Run: headless pygame with SDL's dummy video driver; simulated clock (each Clock.tick advances the game by its frame time, no real sleeping); random seed 0; keys injected as events and as key.get_pressed() state; no mouse input.
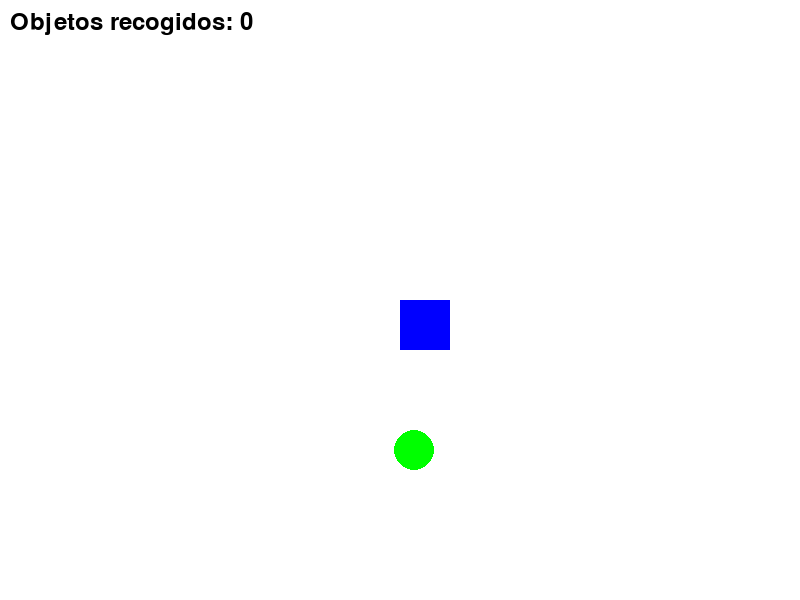
Frame 1 of 4 · flips 1–60 · no input
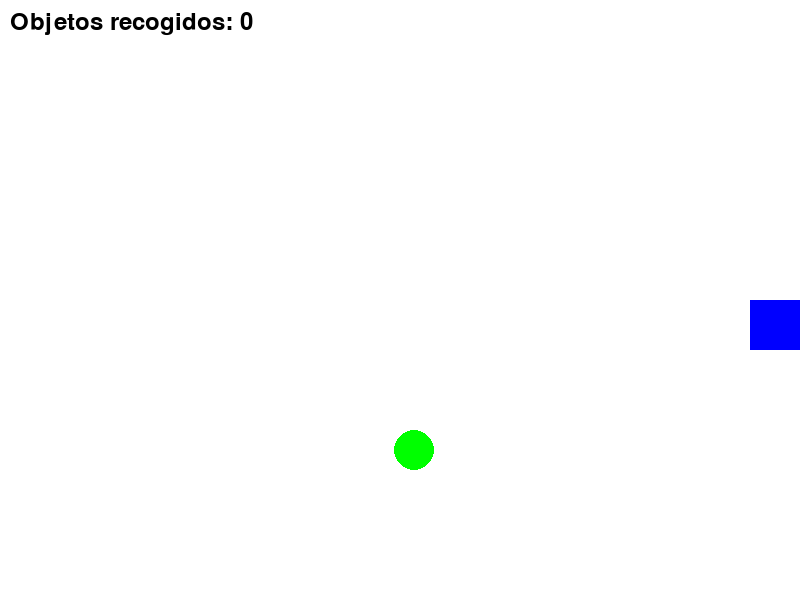
Frame 2 of 4 · flips 61–180 · tapped SPACE, RETURN · held RIGHT (→), D
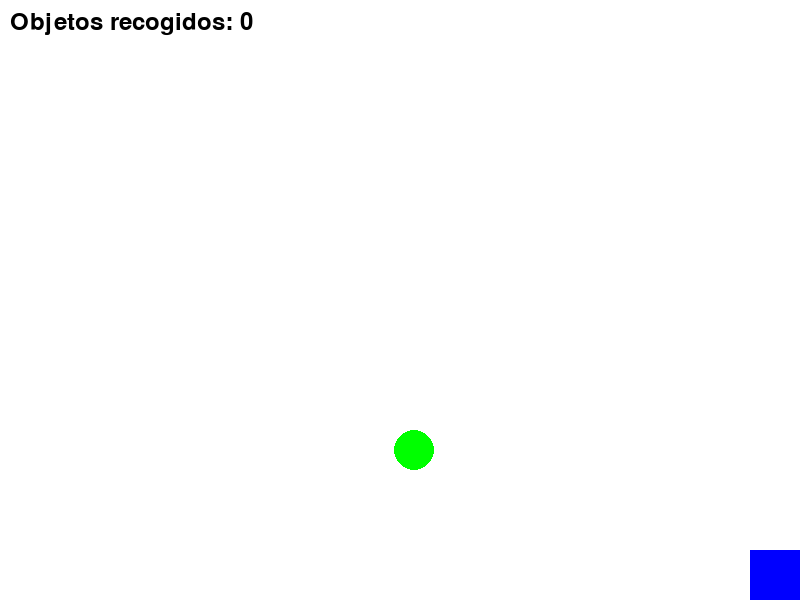
Frame 3 of 4 · flips 181–300 · held DOWN (↓), S
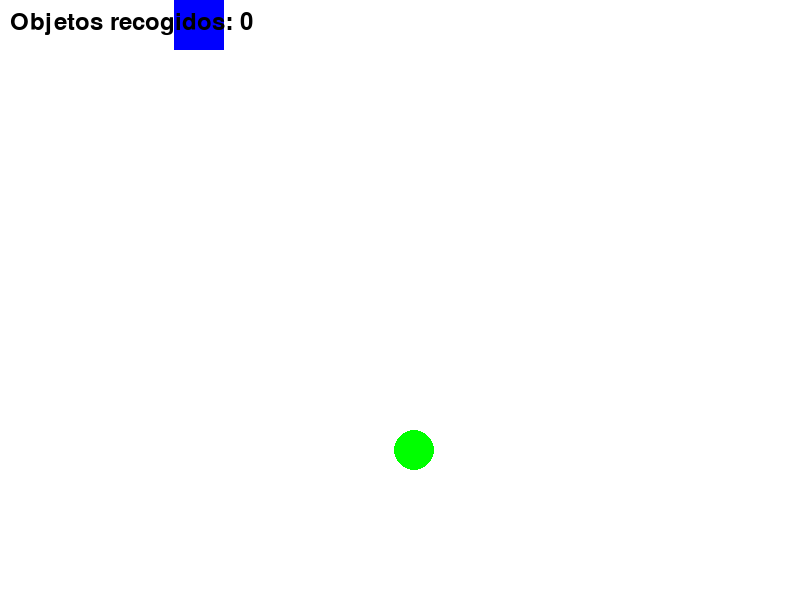
Frame 4 of 4 · flips 301–420 · held LEFT (←), A, UP (↑), W

The pygame program that drew these frames:

import pygame
import random
pygame.init()

ventana = pygame.display.set_mode((800, 600))
blanco = (255, 255, 255)
azul = (0, 0, 255)
verde = (0, 255, 0)
font = pygame.font.Font(None, 36)

jugador = pygame.Rect(400, 300, 50, 50)
velocidad = 300
clock = pygame.time.Clock()
player_x = float(jugador.x)
player_y = float(jugador.y)

radio = 20
contador = 0
objetivo_x = random.randint(radio, 800 - radio)
objetivo_y = random.randint(radio, 600 - radio)

corriendo = True
while corriendo:
    for evento in pygame.event.get():
        if evento.type == pygame.QUIT:
            corriendo = False

    teclas = pygame.key.get_pressed()
    dt = clock.tick(60) / 1000.0

    if teclas[pygame.K_LEFT]: player_x -= velocidad * dt
    if teclas[pygame.K_RIGHT]: player_x += velocidad * dt
    if teclas[pygame.K_UP]: player_y -= velocidad * dt
    if teclas[pygame.K_DOWN]: player_y += velocidad * dt

    player_x = max(0, min(800 - jugador.width, player_x))
    player_y = max(0, min(600 - jugador.height, player_y))
    jugador.x = int(player_x)
    jugador.y = int(player_y)

    distancia = ((jugador.centerx - objetivo_x)**2 + (jugador.centery - objetivo_y)**2)**0.5
    if distancia < radio + jugador.width // 2:
        contador += 1
        objetivo_x = random.randint(radio, 800 - radio)
        objetivo_y = random.randint(radio, 600 - radio)

    ventana.fill(blanco)
    pygame.draw.rect(ventana, azul, jugador)
    pygame.draw.circle(ventana, verde, (objetivo_x, objetivo_y), radio)
    texto = font.render(f"Objetos recogidos: {contador}", True, (0, 0, 0))
    ventana.blit(texto, (10, 10))
    pygame.display.flip()

pygame.quit()
